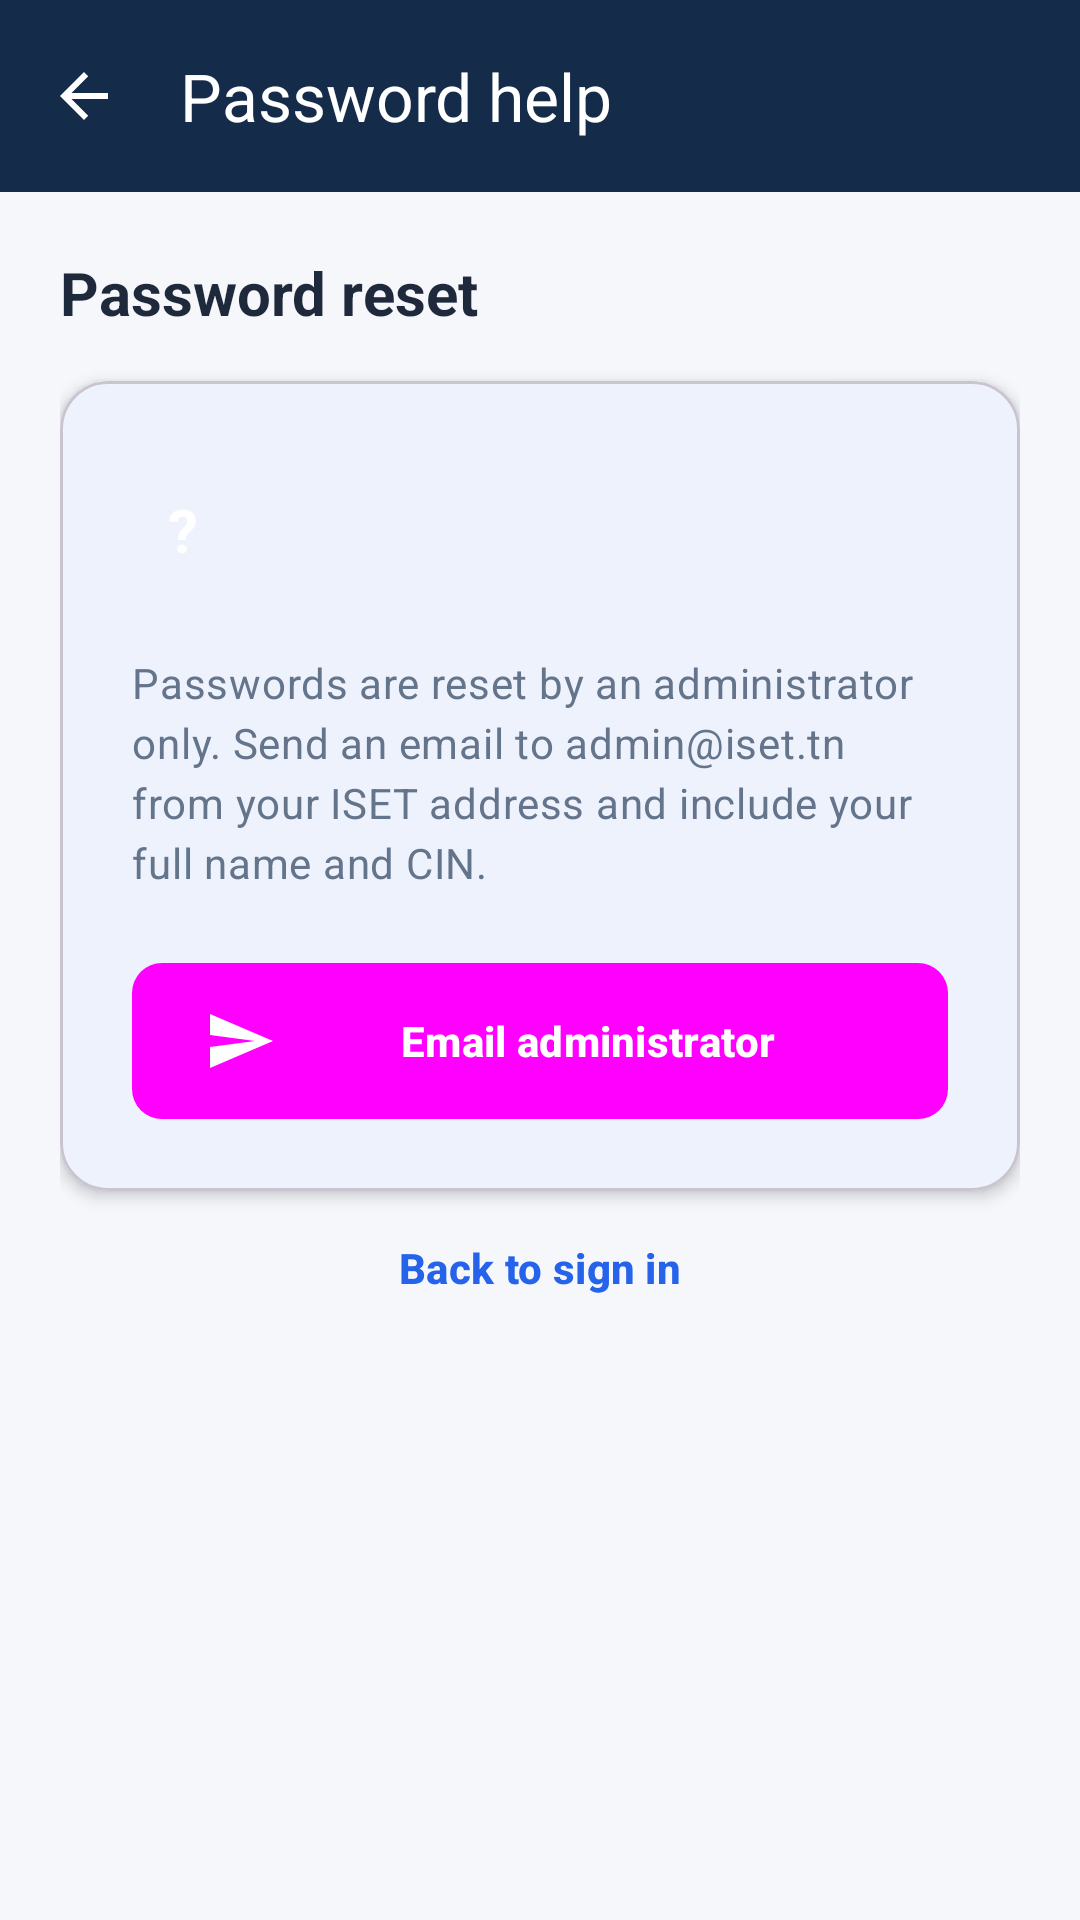

Layout XML and referenced resources for this Android screen:
<!-- AndroidManifest.xml: application theme Theme.ISETConnect -->
<!-- res/layout/activity_forgot_password.xml -->
<?xml version="1.0" encoding="utf-8"?>
<LinearLayout xmlns:android="http://schemas.android.com/apk/res/android"
    xmlns:app="http://schemas.android.com/apk/res-auto"
    android:layout_width="match_parent"
    android:layout_height="match_parent"
    android:background="@color/background"
    android:fitsSystemWindows="true"
    android:orientation="vertical">

    <com.google.android.material.appbar.MaterialToolbar
        android:id="@+id/toolbar"
        android:layout_width="match_parent"
        android:layout_height="?attr/actionBarSize"
        android:background="@color/navy"
        app:navigationIcon="@drawable/ic_arrow_back"
        app:title="Password help"
        app:titleTextColor="@color/white" />

    <androidx.core.widget.NestedScrollView
        android:layout_width="match_parent"
        android:layout_height="0dp"
        android:layout_weight="1"
        android:fillViewport="true">

        <LinearLayout
            android:layout_width="match_parent"
            android:layout_height="wrap_content"
            android:orientation="vertical"
            android:padding="@dimen/screen_padding">

            <TextView
                android:layout_width="wrap_content"
                android:layout_height="wrap_content"
                android:text="Password reset"
                style="@style/Text.Title" />

            <com.google.android.material.card.MaterialCardView
                android:layout_width="match_parent"
                android:layout_height="wrap_content"
                android:layout_marginTop="@dimen/space_lg"
                app:cardBackgroundColor="@color/white"
                app:cardCornerRadius="@dimen/corner_md"
                app:cardElevation="@dimen/card_elevation">

                <LinearLayout
                    android:layout_width="match_parent"
                    android:layout_height="wrap_content"
                    android:orientation="vertical"
                    android:padding="@dimen/space_xl">

                    <TextView
                        android:layout_width="wrap_content"
                        android:layout_height="wrap_content"
                        android:background="@drawable/bg_circle_primary"
                        android:padding="@dimen/space_md"
                        android:text="?"
                        android:textColor="@color/white"
                        android:textSize="@dimen/text_title"
                        android:textStyle="bold" />

                    <TextView
                        android:layout_width="match_parent"
                        android:layout_height="wrap_content"
                        android:layout_marginTop="@dimen/space_lg"
                        android:text="Passwords are reset by an administrator only. Send an email to admin@iset.tn from your ISET address and include your full name and CIN."
                        style="@style/Text.Body" />

                    <Button
                        android:id="@+id/btn_email_admin"
                        android:layout_width="match_parent"
                        android:layout_height="wrap_content"
                        android:layout_marginTop="@dimen/space_xl"
                        android:drawableStart="@drawable/ic_send"
                        android:drawablePadding="@dimen/space_sm"
                        android:text="Email administrator"
                        style="@style/Button.Primary" />

                    <ProgressBar
                        android:id="@+id/progressBar"
                        android:layout_width="wrap_content"
                        android:layout_height="wrap_content"
                        android:layout_gravity="center_horizontal"
                        android:layout_marginTop="@dimen/space_md"
                        android:indeterminate="true"
                        android:visibility="gone" />
                </LinearLayout>
            </com.google.android.material.card.MaterialCardView>

            <TextView
                android:id="@+id/tv_back_login"
                android:layout_width="wrap_content"
                android:layout_height="wrap_content"
                android:layout_gravity="center_horizontal"
                android:layout_marginTop="@dimen/space_lg"
                android:clickable="true"
                android:focusable="true"
                android:text="Back to sign in"
                style="@style/Text.Link" />
        </LinearLayout>
    </androidx.core.widget.NestedScrollView>
</LinearLayout>
<!-- resources referenced by this layout -->
<resources>
  <color name="background">#F5F7FB</color>
  <color name="navy">#142B4A</color>
  <color name="white">#FFFFFF</color>
  <dimen name="card_elevation">3dp</dimen>
  <dimen name="corner_md">16dp</dimen>
  <dimen name="screen_padding">20dp</dimen>
  <dimen name="space_lg">16dp</dimen>
  <dimen name="space_md">12dp</dimen>
  <dimen name="space_sm">8dp</dimen>
  <dimen name="space_xl">24dp</dimen>
  <dimen name="text_title">20sp</dimen>
  <!-- drawable ic_arrow_back (drawable) -->
  <?xml version="1.0" encoding="utf-8"?>
  <vector xmlns:android="http://schemas.android.com/apk/res/android" android:width="24dp" android:height="24dp" android:viewportWidth="24" android:viewportHeight="24">
      <path android:fillColor="#FFFFFF" android:pathData="M20 11H7.83l5.59-5.59L12 4l-8 8 8 8 1.41-1.41L7.83 13H20v-2z" />
  </vector>
  <!-- drawable ic_send (drawable) -->
  <?xml version="1.0" encoding="utf-8"?>
  <vector xmlns:android="http://schemas.android.com/apk/res/android" android:width="24dp" android:height="24dp" android:viewportWidth="24" android:viewportHeight="24">
      <path android:fillColor="#FFFFFF" android:pathData="M2.01 21L23 12 2.01 3 2 10l15 2-15 2z" />
  </vector>
  <style name="Button.Primary" parent="Widget.Material3.Button">
          <item name="android:background">@drawable/bg_primary_button</item>
          <item name="android:textColor">@color/white</item>
          <item name="android:textStyle">bold</item>
          <item name="android:minHeight">@dimen/button_height</item>
          <item name="cornerRadius">@dimen/corner_sm</item>
      </style>
  <style name="Text.Body" parent="TextAppearance.Material3.BodyMedium">
          <item name="android:textColor">@color/text_secondary</item>
          <item name="android:textSize">@dimen/text_body</item>
      </style>
  <style name="Text.Link" parent="TextAppearance.Material3.LabelLarge">
          <item name="android:textColor">@color/primary</item>
          <item name="android:textStyle">bold</item>
      </style>
  <style name="Text.Title" parent="TextAppearance.Material3.TitleLarge">
          <item name="android:textColor">@color/text_main</item>
          <item name="android:textStyle">bold</item>
          <item name="android:textSize">@dimen/text_title</item>
      </style>
  <!-- drawable bg_primary_button (drawable) -->
  <?xml version="1.0" encoding="utf-8"?>
  <selector xmlns:android="http://schemas.android.com/apk/res/android">
      <item android:state_pressed="true">
          <shape android:shape="rectangle">
              <solid android:color="#1D4ED8" />
              <corners android:radius="10dp" />
          </shape>
      </item>
      <item android:state_enabled="false">
          <shape android:shape="rectangle">
              <solid android:color="#93B4F5" />
              <corners android:radius="10dp" />
          </shape>
      </item>
      <item>
          <shape android:shape="rectangle">
              <solid android:color="#2563EB" />
              <corners android:radius="10dp" />
          </shape>
      </item>
  </selector>
  <dimen name="button_height">52dp</dimen>
  <dimen name="corner_sm">10dp</dimen>
  <color name="text_secondary">#64748B</color>
  <dimen name="text_body">14sp</dimen>
  <color name="primary">#2563EB</color>
  <color name="text_main">#1E293B</color>
  <color name="primary_light">#DBEAFE</color>
</resources>
